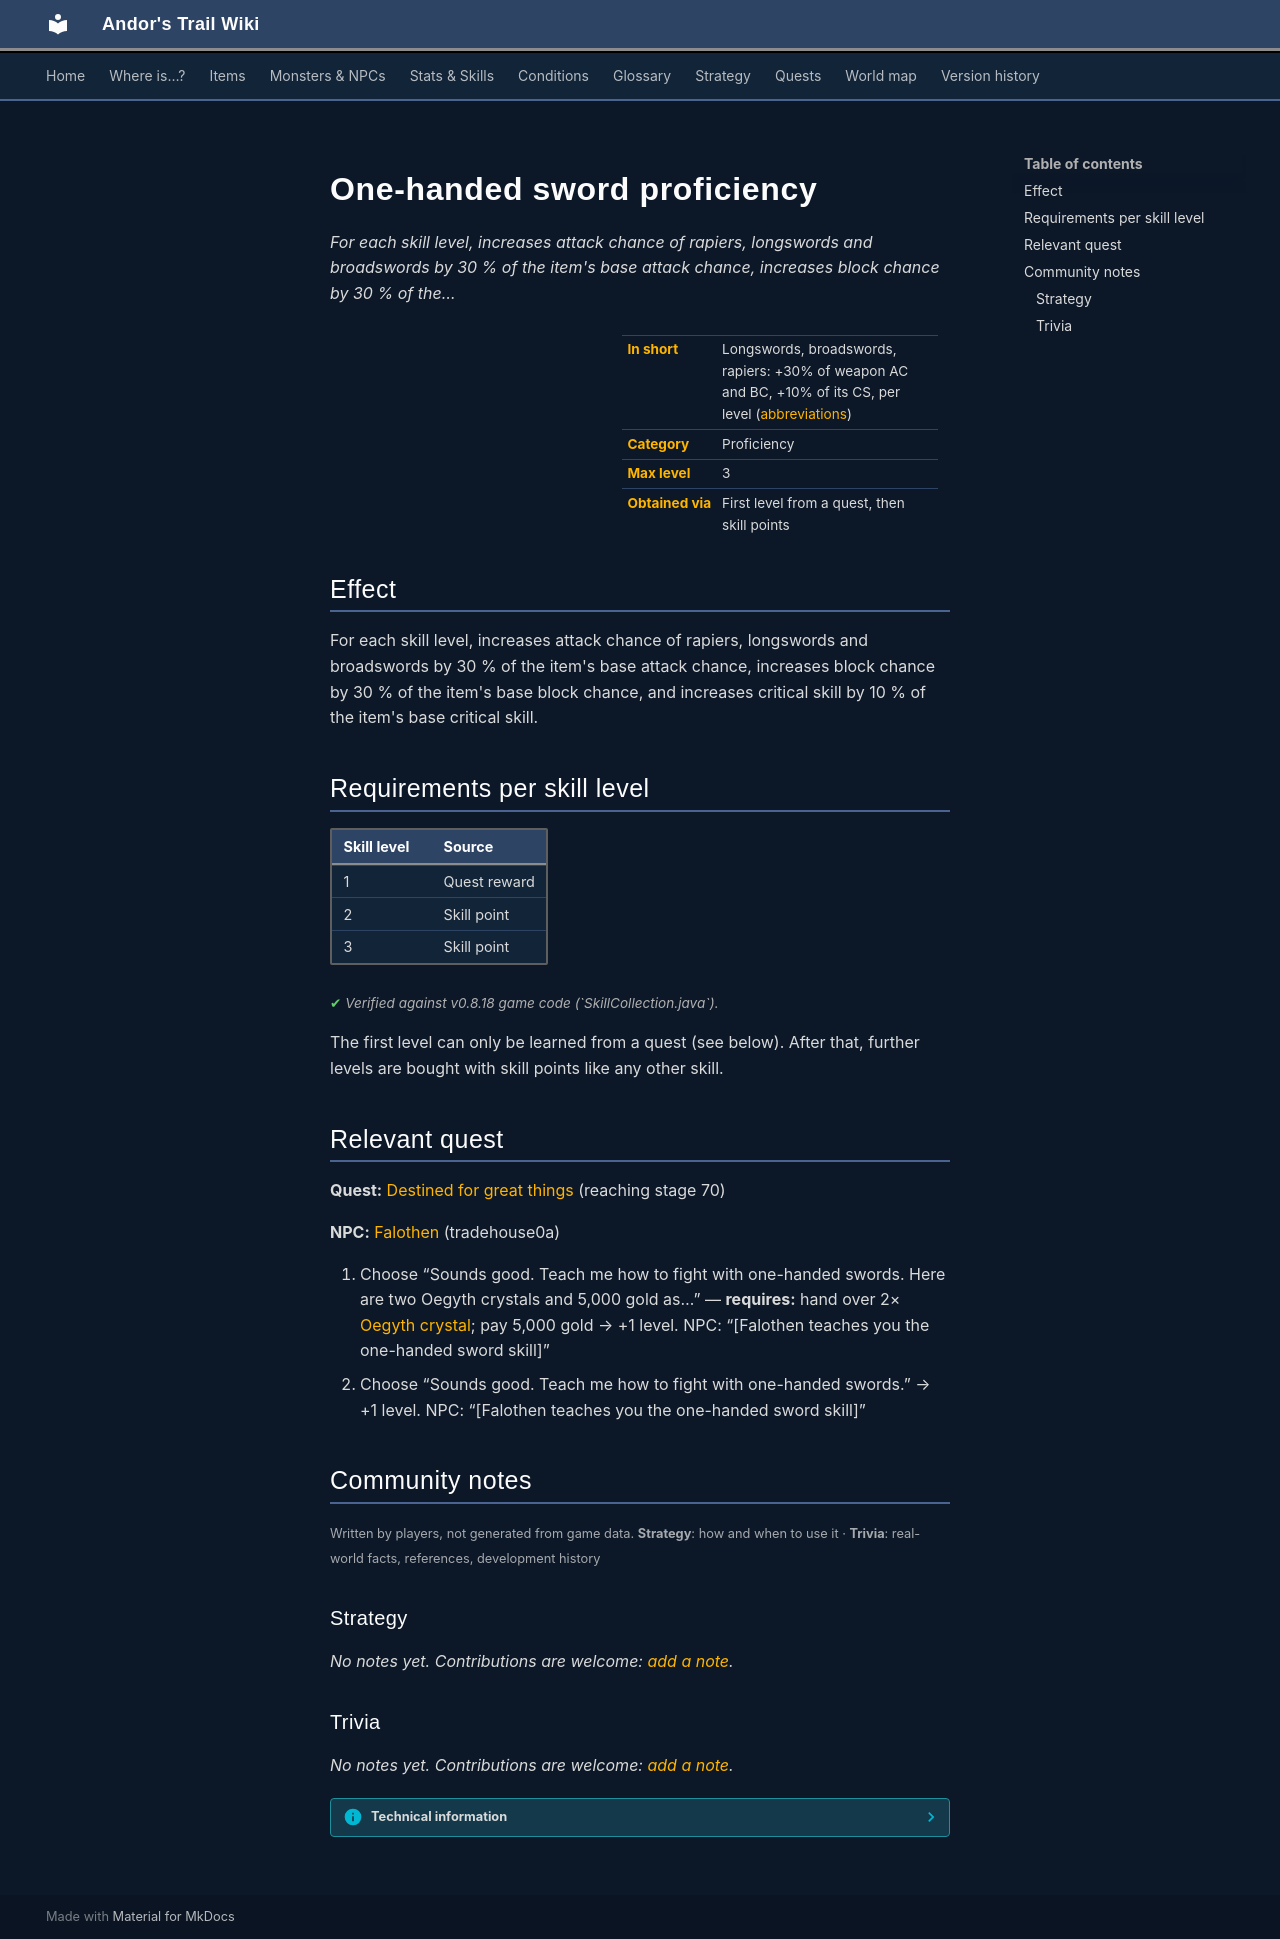

repository: asdfghjkl628/Andor-s-Trail-Wikiiii · page: skills/weaponProficiency1hsword/index.html · generator: mkdocs

# One-handed sword proficiency

*For each skill level, increases attack chance of rapiers, longswords and broadswords by 30 % of the item's base attack chance, increases block chance by 30 % of the…*

<div class="infobox" markdown>

| | |
|---|---|
| **In short** | Longswords, broadswords, rapiers: +30% of weapon AC and BC, +10% of its CS, per level ([abbreviations](../glossary.md)) |
| **Category** | Proficiency |
| **Max level** | 3 |
| **Obtained via** | First level from a quest, then skill points |

</div>

## Effect

For each skill level, increases attack chance of rapiers, longswords and broadswords by 30 % of the item's base attack chance, increases block chance by 30 % of the item's base block chance, and increases critical skill by 10 % of the item's base critical skill.

## Requirements per skill level

| Skill level | Source |
|---|---|
| 1 | Quest reward |
| 2 | Skill point |
| 3 | Skill point |

<p class="verified">Verified against v0.8.18 game code (`SkillCollection.java`).</p>

The first level can only be learned from a quest (see below). After that, further levels are bought with skill points like any other skill.

## Relevant quest

**Quest:** [Destined for great things](../quests/charwood1.md#stage-70) (reaching stage 70)

**NPC:** [Falothen](../monsters/falothen0.md#v-falothen1) (tradehouse0a)

1. Choose “Sounds good. Teach me how to fight with one-handed swords. Here are two Oegyth crystals and 5,000 gold as…” — **requires:** hand over 2× [Oegyth crystal](../items/oegyth.md); pay 5,000 gold → +1 level. NPC: “[Falothen teaches you the one-handed sword skill]”
2. Choose “Sounds good. Teach me how to fight with one-handed swords.” → +1 level. NPC: “[Falothen teaches you the one-handed sword skill]”


## Community notes

<small>Written by players, not generated from game data. **Strategy**: how and when to use it · **Trivia**: real-world facts, references, development history</small>

### Strategy

*No notes yet. Contributions are welcome: [add a note](https://github.com/asdfghjkl628/Andor-s-Trail-Wikiiii/new/main/notes/skills?filename=weaponProficiency1hsword.md&value=%23%23%20Strategy%0A%0A%3C%21--%20how%20and%20when%20to%20use%20it%20--%3E%0A%0A%23%23%20Trivia%0A%0A%3C%21--%20real-world%20facts%2C%20references%2C%20development%20history%20--%3E%0A).*

### Trivia

*No notes yet. Contributions are welcome: [add a note](https://github.com/asdfghjkl628/Andor-s-Trail-Wikiiii/new/main/notes/skills?filename=weaponProficiency1hsword.md&value=%23%23%20Strategy%0A%0A%3C%21--%20how%20and%20when%20to%20use%20it%20--%3E%0A%0A%23%23%20Trivia%0A%0A%3C%21--%20real-world%20facts%2C%20references%2C%20development%20history%20--%3E%0A).*


??? info "Technical information"

    | | |
    |---|---|
    | Skill ID | `weaponProficiency1hsword` |
    | In-game list position | 28 |
    | Level-up type | `firstLevelRequiresQuest` |
    | Category (internal) | `proficiency` |
    | String keys | `skill_title_weapon_prof_1hsword`, `skill_longdescription_weapon_prof_1hsword` |
    | Values in description | `PER_SKILLPOINT_INCREASE_WEAPON_PROF_AC_PERCENT` = 30, `PER_SKILLPOINT_INCREASE_WEAPON_PROF_BC_PERCENT` = 30, `PER_SKILLPOINT_INCREASE_WEAPON_PROF_CS_PERCENT` = 10 |
    | Granting dialogue nodes | `falothen1_2nd_1hs3`, `falothen1_7_1hs2` |
    | Source files | `model/ability/SkillCollection.java`, `activity/SkillInfoActivity.java`, `res/values/strings.xml` |
